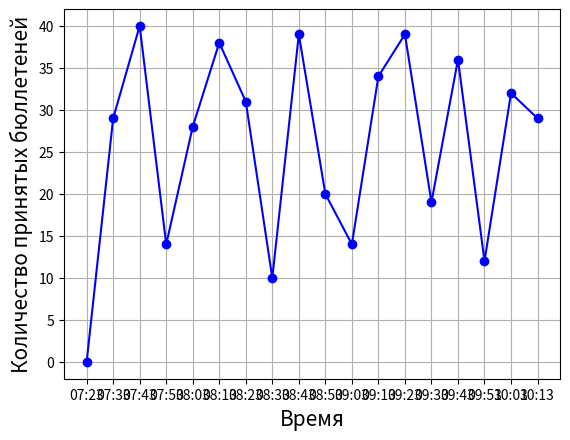

Write Python code to recreate this figure.
import matplotlib.pyplot as plt
from datetime import datetime, timedelta
from random import randint

graph = {
    (datetime.now()).strftime('%H:%M'): 0,
}

delta = 0
for i in range(17):
    delta += 10
    graph[(datetime.now() + timedelta(minutes=delta)).strftime('%H:%M')] = randint(10, 40)

fig, ax = plt.subplots()


ax.plot(graph.keys(), graph.values(), 'o-b')
ax.set_xlabel('Время',
              fontsize=15
              )
ax.set_ylabel('Количество принятых бюллетеней',
              fontsize=15)

plt.grid(True)
